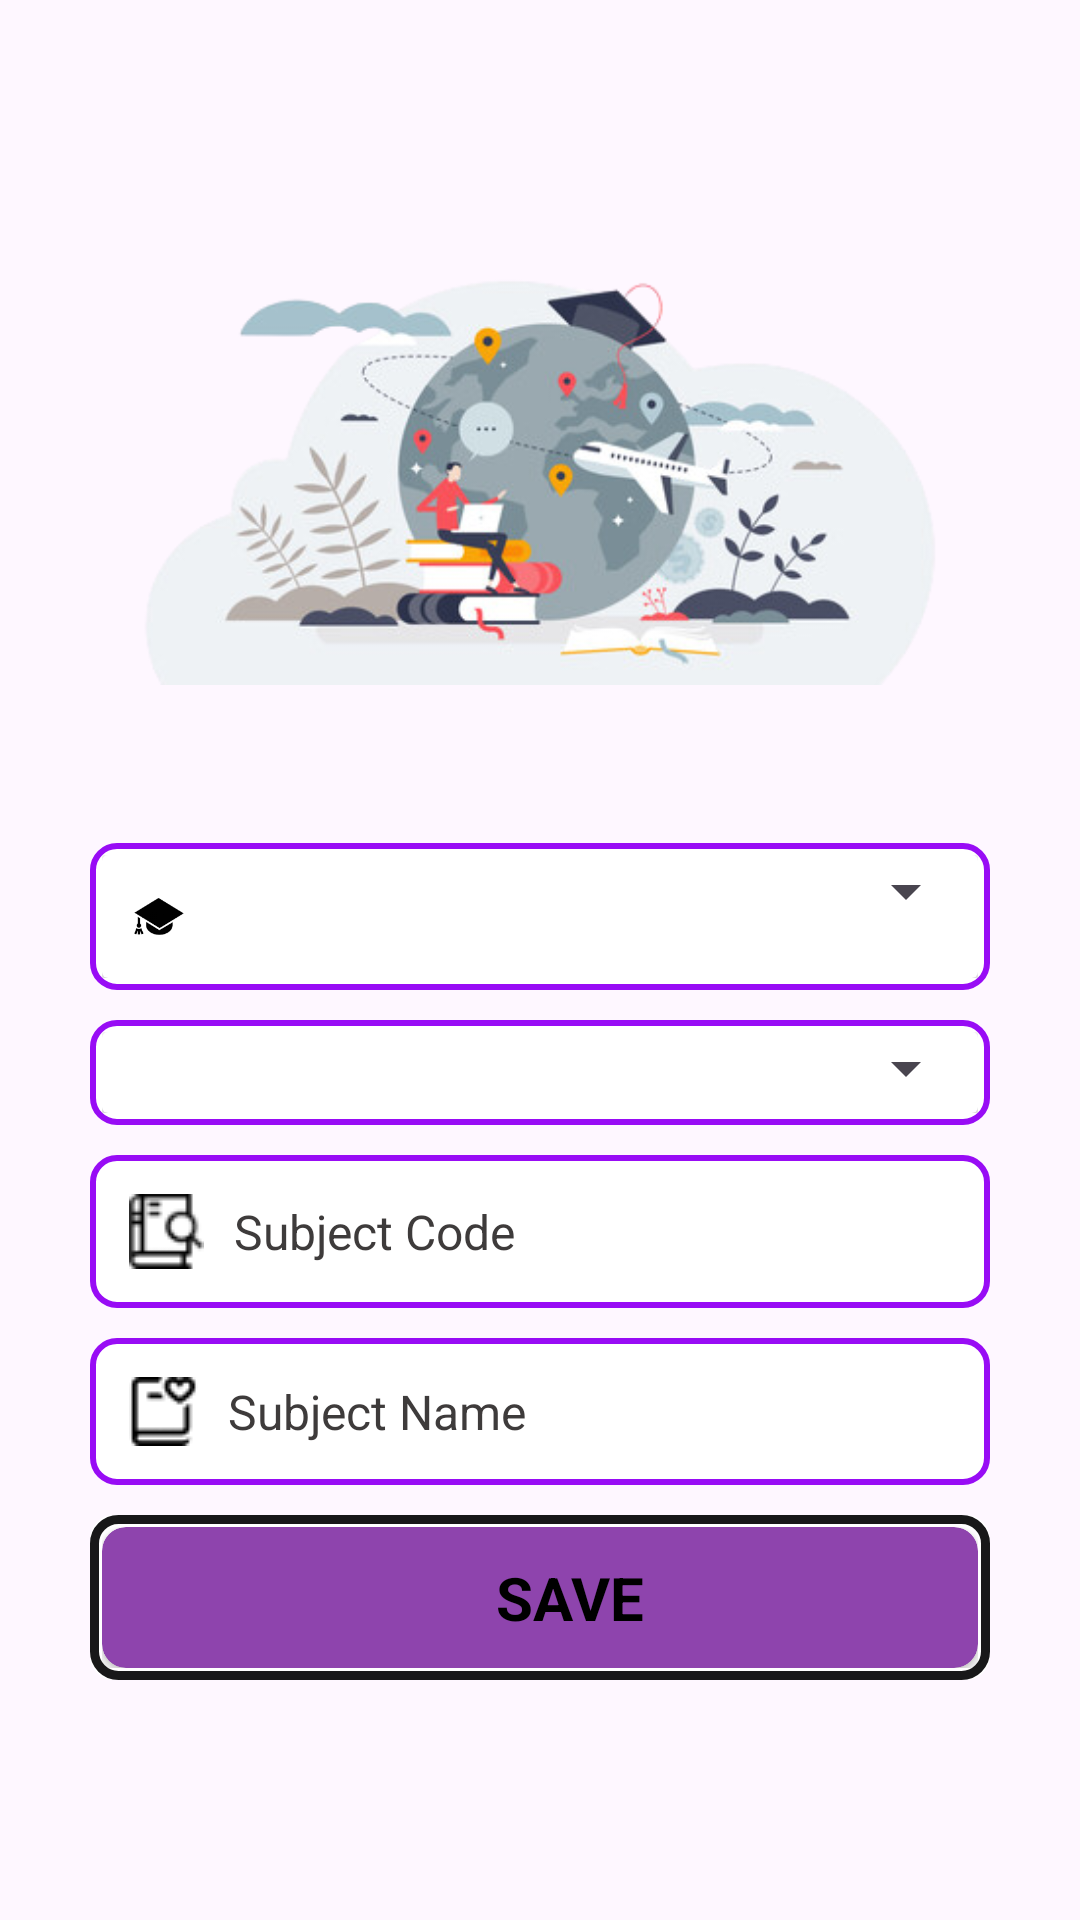

Layout XML and referenced resources for this Android screen:
<!-- AndroidManifest.xml: application theme Theme.Student_Attendance_System -->
<!-- res/layout/fragment_subject.xml -->
<?xml version="1.0" encoding="utf-8"?>
<FrameLayout
    xmlns:android="http://schemas.android.com/apk/res/android"
    xmlns:tools="http://schemas.android.com/tools"
    android:layout_width="match_parent"
    android:layout_height="match_parent"
    xmlns:app="http://schemas.android.com/apk/res-auto"
    tools:context=".SubjectFragment">

    
    <LinearLayout
        android:layout_width="match_parent"
        android:layout_height="match_parent"
        android:layout_gravity="fill_vertical"
        >
        <ScrollView
            android:layout_width="match_parent"
            android:layout_height="wrap_content"
            android:screenReaderFocusable="true"
            tools:ignore="MissingConstraints">
            <LinearLayout
                android:layout_width="match_parent"
                android:layout_height="wrap_content"
                android:orientation="vertical"
                tools:ignore="MissingConstraints">
                <ImageView
                    android:layout_width="match_parent"
                    android:layout_height="wrap_content"
                    android:layout_marginStart="30dp"
                    android:layout_marginTop="30dp"
                    android:layout_marginEnd="30dp"
                    android:src="@drawable/img"
                    android:layout_marginBottom="1dp"/>
                <LinearLayout
                    android:layout_width="match_parent"
                    android:layout_height="wrap_content"
                    android:layout_marginStart="30dp"
                    android:layout_marginLeft="30dp"
                    android:layout_marginTop="10dp"
                    android:layout_marginEnd="30dp"
                    android:padding="4dp"
                    android:background="@drawable/edittext_drawable"
                    android:orientation="vertical"
                    tools:ignore="MissingConstraints">
                    <androidx.cardview.widget.CardView
                        android:layout_width="match_parent"
                        android:background="@color/white"
                        android:layout_height="wrap_content">

                        <ImageView
                            android:layout_width="32dp"
                            android:layout_height="35dp"
                            android:layout_margin="3dp"
                            android:padding="3dp"
                            android:src="@drawable/coursemaster" />

                        <Spinner
                            android:id="@+id/idcourse"
                            android:layout_width="fill_parent"
                            android:layout_height="wrap_content"
                            android:layout_marginBottom="3dp"
                            android:layout="@layout/spinner"
                            android:padding="7dp"
                            android:layout_marginStart="22dp"
                            android:popupBackground="@color/white"
                            android:spinnerMode="dropdown" />
                    </androidx.cardview.widget.CardView>
                </LinearLayout>
                <LinearLayout
                    android:layout_width="match_parent"
                    android:layout_height="match_parent"
                    android:layout_marginStart="30dp"
                    android:layout_marginLeft="30dp"
                    android:layout_marginTop="10dp"
                    android:layout_marginEnd="30dp"
                    android:background="@drawable/edittext_drawable"
                    android:orientation="vertical"
                    android:padding="4dp"
                    tools:ignore="MissingConstraints">
                    <androidx.cardview.widget.CardView
                        android:layout_width="match_parent"
                        android:background="@color/white"
                        android:layout_height="wrap_content">
                        <ImageView
                            android:layout_width="wrap_content"
                            android:layout_height="wrap_content"
                            android:padding="4dp"
                            android:layout_margin="3dp"
                            android:src="@drawable/baseline_calendar_month_24"/>
                        <Spinner
                            android:id="@+id/idyear"
                            android:layout_width="match_parent"
                            android:layout_height="wrap_content"
                            android:layout_marginBottom="3dp"
                            android:layout_marginStart="22dp"
                            android:layout="@layout/spinner"
                            android:padding="8dp"
                            android:popupBackground="@color/white"
                            android:spinnerMode="dropdown" />
                    </androidx.cardview.widget.CardView>
                </LinearLayout>
                <EditText
                    android:id="@+id/subjectcode"
                    android:layout_width="match_parent"
                    android:layout_height="wrap_content"
                    android:layout_marginStart="30dp"
                    android:layout_marginLeft="30dp"
                    android:layout_marginTop="10dp"
                    android:layout_marginEnd="30dp"
                    android:background="@drawable/edittext_drawable"
                    android:drawableLeft="@drawable/img_1"
                    android:drawablePadding="10dp"
                    android:ems="10"
                    android:padding="13dp"
                    android:textSize="16dp"
                    android:hint="Subject Code"
                    android:textColorHint="#3E3B3B" />
                <EditText
                    android:id="@+id/subjectname"
                    android:layout_width="match_parent"
                    android:layout_height="wrap_content"
                    android:layout_marginStart="30dp"
                    android:layout_marginLeft="30dp"
                    android:layout_marginTop="10dp"
                    android:layout_marginEnd="30dp"
                    android:background="@drawable/edittext_drawable"
                    android:drawableLeft="@drawable/subjectname2"
                    android:drawablePadding="10dp"
                    android:ems="10"
                    android:hint="Subject Name"
                    android:inputType="text"
                    android:textSize="16dp"
                    android:padding="13dp"
                    android:textColorHint="#3E3B3B" />
                <LinearLayout
                    android:layout_width="match_parent"
                    android:layout_height="match_parent"
                    android:layout_marginStart="30dp"
                    android:layout_marginTop="10dp"
                    android:layout_marginEnd="30dp"
                    android:background="@drawable/cardview_border"
                    android:padding="4dp">
                    <androidx.cardview.widget.CardView
                        android:id="@+id/btnlogin"
                        android:layout_width="match_parent"
                        android:layout_height="match_parent"
                        app:cardBackgroundColor="#8E44AD"
                        app:cardCornerRadius="8dp">
                        <ImageView
                            android:id="@+id/image"
                            android:layout_width="wrap_content"
                            android:layout_height="wrap_content"
                            android:layout_marginStart="90dp"
                            android:layout_marginTop="3dp"
                            android:padding="10dp"
                            android:src="@drawable/baseline_login_24" />
                        <TextView
                            android:layout_width="wrap_content"
                            android:layout_height="wrap_content"
                            android:layout_gravity="center"
                            android:layout_marginStart="10dp"
                            android:padding="10dp"
                            android:text="Save"
                            android:textAllCaps="true"
                            android:textColor="@color/black"
                            android:textSize="20dp"
                            android:textStyle="bold" />
                    </androidx.cardview.widget.CardView>
                </LinearLayout>
            </LinearLayout>
        </ScrollView>
    </LinearLayout>
</FrameLayout>
<!-- res/layout/spinner.xml (included above) -->
<LinearLayout
    xmlns:android="http://schemas.android.com/apk/res/android"
    android:layout_width="match_parent"
    android:layout_height="wrap_content"
    android:orientation="horizontal"
    android:gravity="center_vertical">

    <ImageView
        android:id="@+id/iconImageView"
        android:layout_width="wrap_content"
        android:layout_height="wrap_content"
        android:layout_marginEnd="8dp"
        android:contentDescription="@null" />

    <TextView
        android:id="@android:id/text1"
        android:layout_width="wrap_content"
        android:layout_height="wrap_content"
        android:text="Spinner Item"
        android:textColor="@android:color/black"
        android:textSize="16sp" />

</LinearLayout>
<!-- resources referenced by this layout -->
<resources>
  <color name="black">#FF000000</color>
  <color name="white">#FFFFFFFF</color>
  <!-- drawable cardview_border (drawable) -->
  <layer-list xmlns:android="http://schemas.android.com/apk/res/android">
      <item>
          <shape android:shape="rectangle">
              <corners android:radius="8dp" />
              <solid android:color="@android:color/white" />
          </shape>
      </item>
      <item
          >
          <shape android:shape="rectangle">
              <corners android:radius="8dp" />
              <stroke
                  android:width="3dp"
                  android:color="#181819" />
              <solid android:color="@android:color/transparent" />
          </shape>
      </item>
  </layer-list>
  <!-- drawable coursemaster: png bitmap (drawable, 1968 bytes) -->
  <!-- drawable edittext_drawable (drawable) -->
  <shape xmlns:android="http://schemas.android.com/apk/res/android">
      <solid android:color="#ffffff" />
      <stroke
          android:width="2dp"
      android:color="#980CF5"  />
      <corners android:radius="8dp" />
  </shape>
  <!-- drawable img: png bitmap (drawable, 93924 bytes) -->
  <!-- drawable img_1: png bitmap (drawable, 1211 bytes) -->
  <!-- drawable subjectname2: png bitmap (drawable, 735 bytes) -->
  <style name="Theme.Student_Attendance_System" parent="Base.Theme.Student_Attendance_System" />
  <style name="Base.Theme.Student_Attendance_System" parent="Theme.Material3.DayNight.NoActionBar">
          
          
      </style>
</resources>
